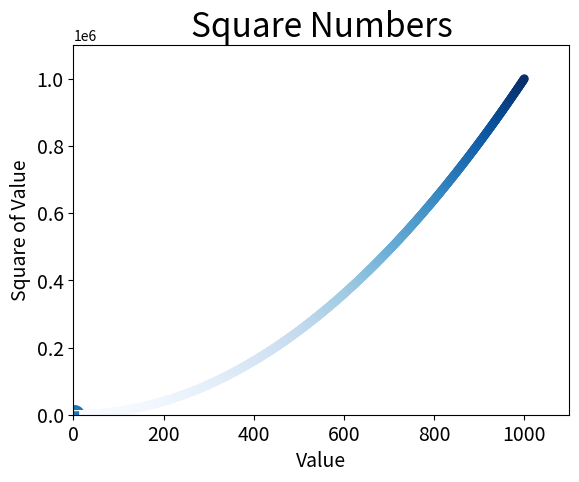

Reproduce this figure in Python.
import matplotlib.pyplot as plt

input_values = [1,2,3,4,5]
squares = [1,4,9,16,25]
plt.plot(input_values,squares,linewidth=5)

# Set chart title and label axes.
plt.title("Square Numbers", fontsize=24)
plt.xlabel("Value", fontsize=14)
plt.ylabel("Square of Value", fontsize=14)

# Set size of tick labels.
plt.tick_params(axis='both', labelsize=14)

plt.show()

# Below prints a specific value in a scatter plot

plt.scatter(2,4, s=200)

# Set chart title and label axes.
plt.title("Square Numbers", fontsize=24)
plt.xlabel("Value", fontsize=14)
plt.ylabel("Square of Value", fontsize=14)

# Set size of tick labels.
plt.tick_params(axis='both', which='major', labelsize=14)

plt.show()

# Below prints a scatter plot where xy-coordinates sets automatically
x_values = list(range(1,1001))
y_values = [x**2 for x in x_values]

plt.scatter(x_values, y_values, edgecolor='none', s=40, c=y_values, cmap=plt.cm.Blues)

# Set chart title and label axes.
plt.title("Square Numbers", fontsize=24)
plt.xlabel("Value", fontsize=14)
plt.ylabel("Square of Value", fontsize=14)

# Set the range for each axis.
plt.axis([0,1100, 0, 1100000])

plt.savefig('squares_plot.png', bbox_inches='tight')
